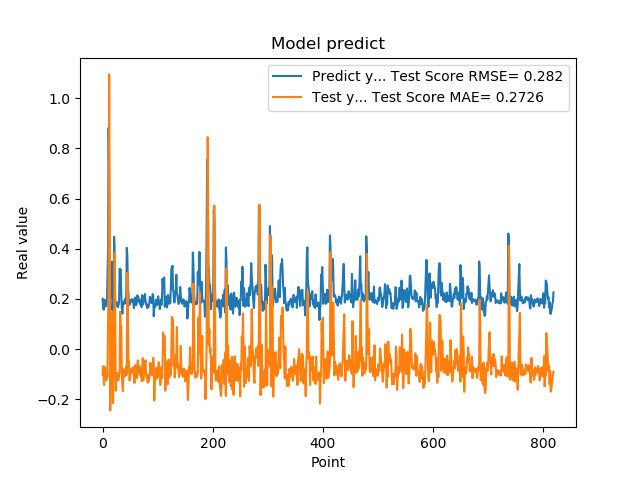

The data file committed next to this chart (first rows):
2.010090053081512174e-01, -1.006583757721334071e-01
1.742661595344543457e-01, -6.768772149552952644e-02
1.572303026914596558e-01, -1.230643027454856875e-01
1.941800117492676059e-01, -1.427910375478199378e-01
1.970258951187133512e-01, -7.030771625715177831e-02
1.859861761331558505e-01, -7.980315939704378525e-02
1.705197989940643033e-01, -1.006569275953816678e-01
1.844120919704437256e-01, -1.238391878923285477e-01
1.779371052980423251e-01, -9.304428344626507197e-02
3.004232645034790039e-01, -1.100451190354898023e-01
3.969086110591887873e-01, 1.157773528580715861e-01
8.820003867149353027e-01, 2.447211273694882006e-01
6.841114759445190430e-01, 1.094472893447892670e+00
2.116497457027435580e-01, 5.394869871201600775e-01
2.014262527227401733e-01, -2.438172548313980448e-01
2.061583995819092074e-01, -7.881451541527197124e-02
3.160260915756225586e-01, -6.628062627296711640e-02
3.489396274089813232e-01, 1.331821482287267044e-01
1.544443815946578979e-01, 1.493362738955520408e-01
1.959947794675827026e-01, -2.150471504441383019e-01
1.894801408052444180e-01, -6.594533628652637924e-02
4.474425017833709162e-01, -9.401618941608121116e-02
3.771362304687500555e-01, 3.838106785934306542e-01
1.889318972826004028e-01, 1.479364481836980272e-01
1.752775162458419522e-01, -1.656725594688153169e-01
1.822472065687180121e-01, -1.165447711249594093e-01
1.866402029991149902e-01, -9.878010632483322229e-02
1.715678423643112183e-01, -9.367920752158431785e-02
1.676391065120696744e-01, -1.222354112862952397e-01
1.773854047060013095e-01, -1.233146403122170470e-01
1.872433423995972235e-01, -1.044479567382924495e-01
3.204146027565002441e-01, -9.068793343155943931e-02
3.134283721446990967e-01, 1.490506785826797576e-01
3.171058297157288153e-01, 8.170017414195268612e-02
2.202603369951247891e-01, 9.136845173221068428e-02
1.659800857305526733e-01, -8.668917429867066538e-02
1.415748745203018188e-01, -1.452325023866915532e-01
1.852595061063766479e-01, -1.671457809707978526e-01
1.814238876104354858e-01, -8.012095407800480518e-02
1.905867606401443481e-01, -1.041687944724964121e-01
1.810430586338043213e-01, -8.630024295671716306e-02
1.954265981912612915e-01, -1.069376806537461477e-01
2.029463946819305142e-01, -7.748272481239262821e-02
1.862521618604660034e-01, -6.967626606305406256e-02
4.038094580173492432e-01, -1.025081242466993614e-01
3.743042349815369207e-01, 3.042008527136977891e-01
2.572054266929626465e-01, 1.605142614367457976e-01
2.253161966800689420e-01, -4.292781588999761838e-02
1.787700653076171875e-01, -5.391883162800576584e-02
1.761920750141143799e-01, -1.245738773964999990e-01
1.861467957496643066e-01, -1.109384613498033828e-01
1.954011768102645874e-01, -9.217766245005976078e-02
1.907722949981689176e-01, -7.954333679939727675e-02
1.898660957813262939e-01, -9.147419057652554641e-02
2.001174986362457275e-01, -9.127127175543846282e-02
1.922753006219863892e-01, -7.255548486197714586e-02
1.810636967420578003e-01, -9.064497436651493267e-02
1.635809391736984530e-01, -1.075632936746931806e-01
1.916799396276473999e-01, -1.342115680183818549e-01
2.058236002922058105e-01, -7.730296400855928007e-02
1.857409924268722812e-01, -6.302259606744615994e-02
... 759 more rows
